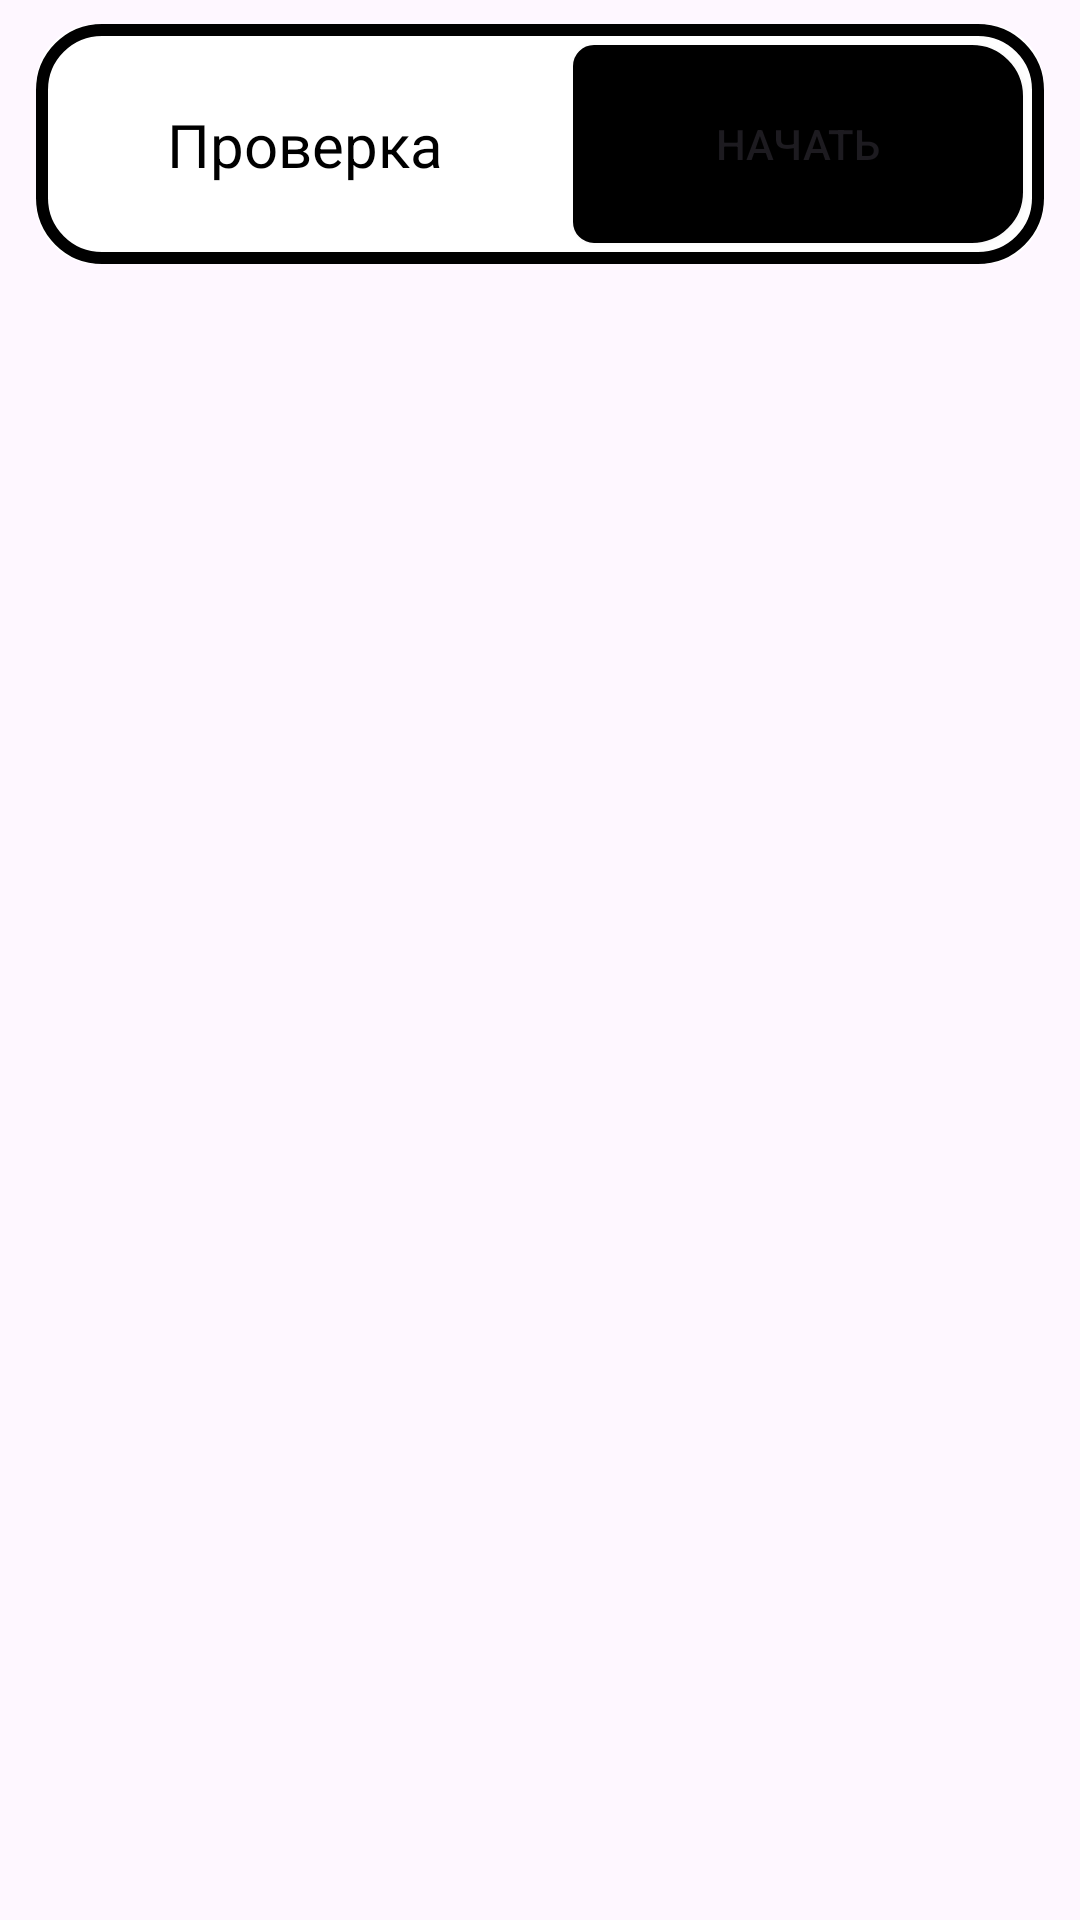

The Android layout XML behind this screen, and the referenced resources:
<!-- AndroidManifest.xml: application theme Theme.Laba4_4 -->
<!-- res/layout/theme_item_recycler.xml -->
<?xml version="1.0" encoding="utf-8"?>
<FrameLayout xmlns:android="http://schemas.android.com/apk/res/android"
    android:layout_width="match_parent"
    android:layout_height="wrap_content"
    xmlns:app="http://schemas.android.com/apk/res-auto">

    <androidx.cardview.widget.CardView
        android:id="@+id/reservationAvailableCardView"
        android:layout_width="match_parent"
        android:layout_height="80dp"
        android:layout_marginStart="12dp"
        android:layout_marginTop="8dp"
        android:layout_marginEnd="12dp"
        android:layout_marginBottom="8dp"
        android:backgroundTint="#FFFFFF"
        app:cardCornerRadius="20dp"
        app:cardElevation="0dp">

        <androidx.constraintlayout.widget.ConstraintLayout
            android:layout_width="match_parent"
            android:layout_height="match_parent"
            android:background="@drawable/custom_style_cardview">

            <TextView
                android:id="@+id/theme"
                android:layout_width="140sp"
                android:layout_height="wrap_content"
                android:text="Проверка"
                android:textAlignment="center"
                android:textColor="@color/black"
                android:textSize="20sp"
                app:layout_constraintBottom_toBottomOf="parent"
                app:layout_constraintEnd_toStartOf="@+id/Button"
                app:layout_constraintStart_toStartOf="parent"
                app:layout_constraintTop_toTopOf="parent" />

            <Button
                android:id="@+id/Button"
                android:layout_width="150dp"
                android:layout_height="66dp"
                android:layout_marginEnd="7dp"
                android:text="Начать"
                android:textSize="14sp"
                app:layout_constraintBottom_toBottomOf="parent"
                app:layout_constraintEnd_toEndOf="parent"
                app:layout_constraintTop_toTopOf="parent"
                android:background="@drawable/custom_button_style"/>


        </androidx.constraintlayout.widget.ConstraintLayout>
    </androidx.cardview.widget.CardView>
</FrameLayout>
<!-- resources referenced by this layout -->
<resources>
  <!-- drawable custom_button_style (drawable) -->
  <?xml version="1.0" encoding="utf-8"?>
  <shape xmlns:android="http://schemas.android.com/apk/res/android" android:shape="rectangle">
      <stroke android:color="@color/black" android:width="4dp"/>
      <corners android:topRightRadius="15dp" android:bottomRightRadius="15dp" android:topLeftRadius="5dp" android:bottomLeftRadius="5dp"/>
      <solid android:color="@color/black"/>
  </shape>
  <!-- drawable custom_style_cardview (drawable) -->
  <?xml version="1.0" encoding="utf-8"?>
  <shape xmlns:android="http://schemas.android.com/apk/res/android" android:shape="rectangle">
      <stroke android:color="@color/main" android:width="4dp"/>
      <corners android:radius="20dp"/>
  </shape>
  <style name="Theme.Laba4_4" parent="Base.Theme.Laba4_4" />
  <style name="Base.Theme.Laba4_4" parent="Theme.Material3.DayNight.NoActionBar">
          
          
      </style>
  <!-- not gathered from this repository: default colours our renderer supplied (Android Studio template values) -->
  <color name="black">#FF000000</color>
</resources>
